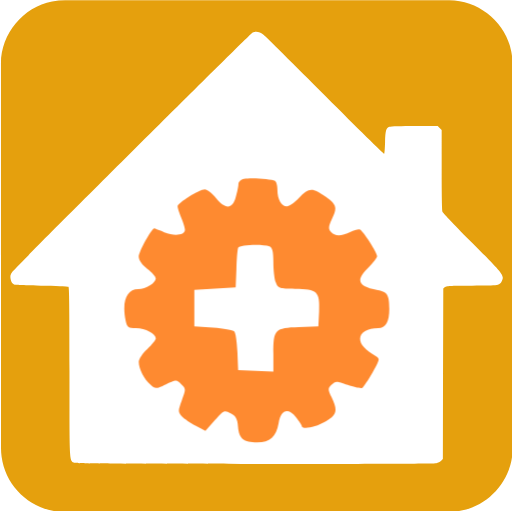
t = 0.00 s
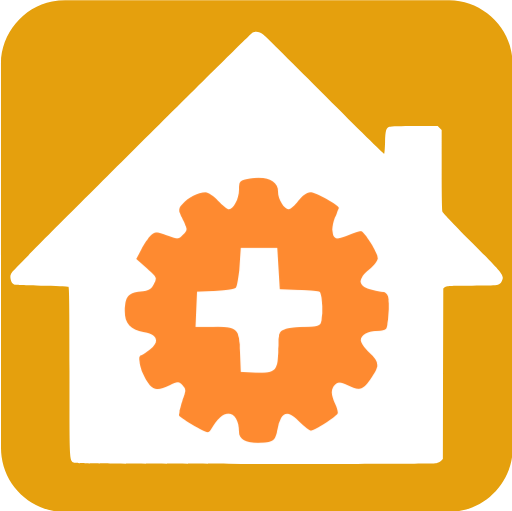
t = 0.75 s
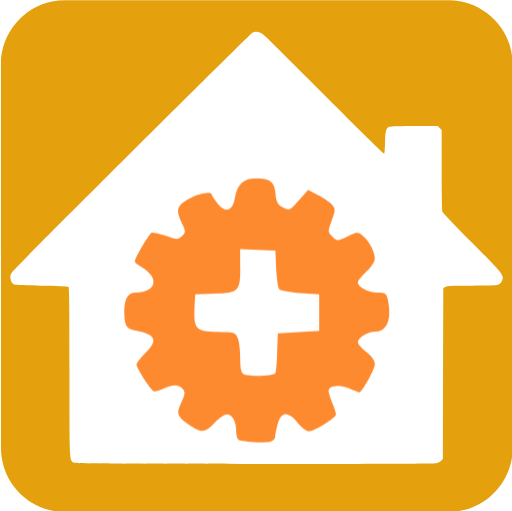
t = 1.50 s
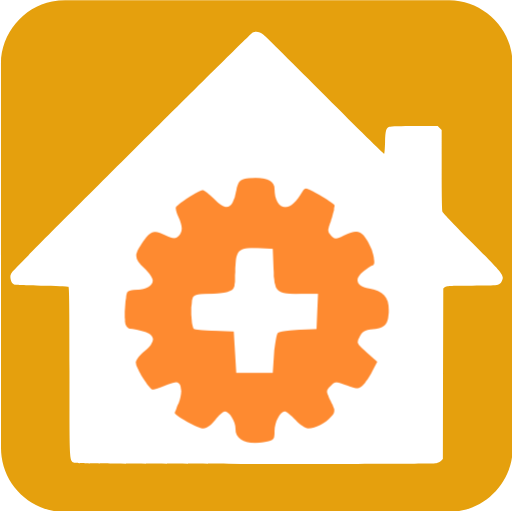
t = 2.25 s

The animated SVG that drew these frames (rendered in a browser with its animation timeline set to each time). Animation: 1 CSS @keyframes rule; one cycle of 3.00 s, repeats indefinitely.

<svg id="home-automation" xmlns="http://www.w3.org/2000/svg" viewBox="0 0 499.17 498.38" width="500" height="500" shape-rendering="geometricPrecision" text-rendering="geometricPrecision">
  <style>
    @keyframes gear_animation__tr{0%{transform:translate(250.35614px,302.716064px) rotate(0deg)}to{transform:translate(250.35614px,302.716064px) rotate(360deg)}}#gear_animation{animation:gear_animation__tr 3000ms linear infinite normal forwards}
  </style>
  <g id="background">
    <path id="square" d="M499.86 249.83v187.84c0 28.7-21.64 54.93-49.91 60.31-4.18.79-8.5 1.25-12.75 1.25-124.8.07-249.61.05-374.41.05-30.6 0-57.3-23.47-61.31-53.91-.35-2.69-.59-5.41-.59-8.12C.85 312.12.85 187 .85 61.89c0-28.71 21.66-54.95 49.91-60.31C54.94.79 59.26.33 63.51.33 188.42.26 313.32.28 438.24.28c28.71 0 54.98 21.68 60.31 49.91.79 4.18 1.24 8.5 1.25 12.75.08 62.29.06 124.59.06 186.89z" fill="#e5a00d" stroke="none" stroke-width="1"/>
  </g>
  <g id="house_group">
    <path id="house" d="M257.23 34.16c2.06 1.74 29.18 28.55 60.26 59.71s56.78 56.39 57.1 56.07c.32-.4.71-5.46.87-11.31.32-11.47 1.03-13.84 4.27-15.03 1.11-.47 12.1-.79 24.52-.79h22.54l1.9 1.98 1.98 1.9v38.75c0 24.99.32 39.54.79 40.96.47 1.19 13.44 14.87 28.86 30.29 30.13 30.21 31.4 31.79 29.34 36.69-2.21 5.22-2.06 5.22-29.42 5.22-22.3 0-24.83.16-26.33 1.34l-1.66 1.42-.25 83.21-.16 83.19-1.66 1.66c-.95.95-3.08 2.06-4.74 2.37-1.82.47-75.37.71-176.67.71-144.8-.08-173.98-.24-176.04-1.11-5.3-2.29-5.06 1.5-5.06-89.36 0-64.53-.24-81.93-1.03-82.4-.47-.32-12.57-.79-26.81-1.03-24.99-.4-25.94-.47-27.52-2.06-.95-.95-1.9-3.16-2.14-4.98-.4-2.69-.08-3.8 1.66-6.25 2.45-3.56 232.58-232.82 234.48-233.61 3.49-1.41 7.05-.62 10.92 2.46z" fill="#FFF" stroke="none" stroke-width="1"/>
    <g id="gear_animation" transform="translate(250.356 302.716)">
      <g id="gear_group" transform="translate(-250.356 -302.716)" stroke="none" stroke-width="1">
        <path id="gear" d="M162.26 406.23c-1.03.16-1.82.95-1.82 1.66s-.4 2.69-.87 4.27c-1.03 3.95-3.48 4.03-6.48.24-1.19-1.5-2.85-2.77-3.56-2.77-1.82 0-8.86 4.43-8.86 5.54 0 .47.55 2.14 1.19 3.72.63 1.5 1.19 3.32 1.19 3.88 0 1.74-3.48 2.14-6.72.79-1.66-.71-3.08-1.27-3.24-1.27-.87 0-5.06 7.67-5.06 9.17 0 1.11 1.03 2.61 2.77 3.95 1.5 1.11 2.77 2.53 2.77 3.16 0 1.5-3.16 3.48-5.69 3.48-3.8 0-5.38 3.95-4.11 10.2.47 2.21.79 2.45 3.4 2.45 3.01 0 6.41 1.82 6.41 3.32 0 .55-1.27 2.06-2.77 3.48-1.5 1.34-2.77 3.24-2.77 4.19 0 2.21 1.74 5.61 3.8 7.43 1.58 1.42 1.74 1.42 5.06-.16 3.4-1.58 3.4-1.58 4.98 0 1.5 1.42 1.5 1.58.16 5.22-1.27 3.48-1.27 3.72 0 5.22.79.79 2.85 2.21 4.59 3.08l3.08 1.66 3.08-3.48c2.93-3.32 3.08-3.4 5.14-2.21 1.66.87 2.21 1.82 2.37 4.27.32 3.88 1.82 5.14 6.25 5.14 4.19 0 6.17-1.82 6.96-6.25.71-4.27 3.01-5.14 5.61-1.98 1.03 1.27 1.82 2.53 1.9 2.85 0 1.34 4.43.55 7.67-1.34 3.8-2.29 4.11-3.56 2.06-7.91-1.27-2.61-1.27-2.85 0-4.11 1.27-1.27 1.58-1.27 5.22.08 2.21.79 4.35 1.19 4.74.95.4-.32 1.9-2.53 3.32-4.98 2.37-4.19 2.45-4.51 1.19-5.3-3.64-2.21-5.22-3.88-5.22-5.69 0-2.06 2.37-3.48 5.93-3.48 2.37 0 3.56-2.06 3.56-6.25 0-4.51-.63-5.54-3.8-6.09-6.48-1.19-7.28-3.24-2.93-7.43 1.5-1.5 2.77-3.16 2.77-3.64 0-1.11-4.35-7.91-5.54-8.62-.4-.24-1.82.08-3.08.79-3.01 1.5-5.14 1.5-6.41 0-.87-1.03-.79-1.74.24-4.03 1.9-3.95 1.74-4.74-1.98-7.43-4.19-3.08-5.54-3.01-8.62.4-1.42 1.5-3.16 2.77-3.95 2.77-1.82 0-3.08-2.29-3.08-5.46 0-1.27-.32-2.61-.79-2.85-1.12-.63-8-1.11-10.06-.63z" transform="matrix(3 0 0 3 -248.886 -1044.126)" fill="#FE8A30"/>
        <path id="gear_center" d="M171.04 428.29c.95.4 1.27 1.66 1.27 5.06 0 2.53.32 5.54.79 6.64.71 1.9 1.11 2.06 6.25 2.06 7.2 0 8.15.87 7.83 7.43l-.24 4.82-6.33.24c-7.83.24-8.3.79-8.3 8.62v5.85l-5.69-.24-5.77-.24-.24-5.93c-.16-3.24-.55-6.25-1.03-6.72-.4-.4-3.56-.95-6.88-1.19l-6.09-.4v-11.86l6.72-.4 6.72-.4.24-5.93c.08-3.24.32-6.41.55-6.96.39-1 7.9-1.32 10.2-.45z" transform="matrix(3 0 0 3 -250.408 -1044.52)" fill="#FFF"/>
      </g>
    </g>
  </g>
</svg>
